Run: headless pygame with SDL's dummy video driver; simulated clock (each Clock.tick advances the game by its frame time, no real sleeping); random seed 0; keys injected as events and as key.get_pressed() state; no mouse input.
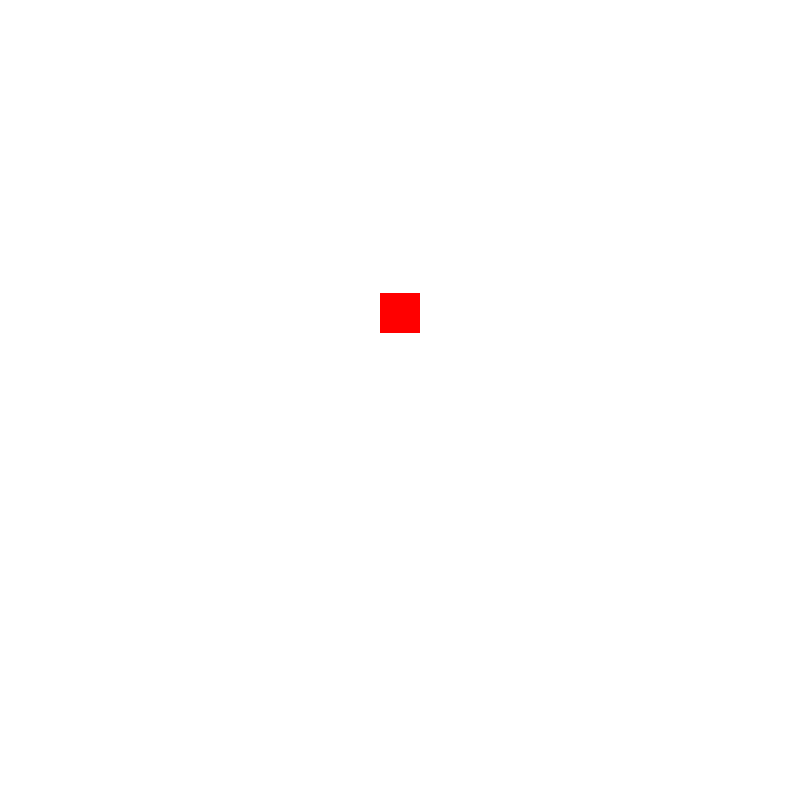
Frame 1 of 4 · flips 1–60 · no input
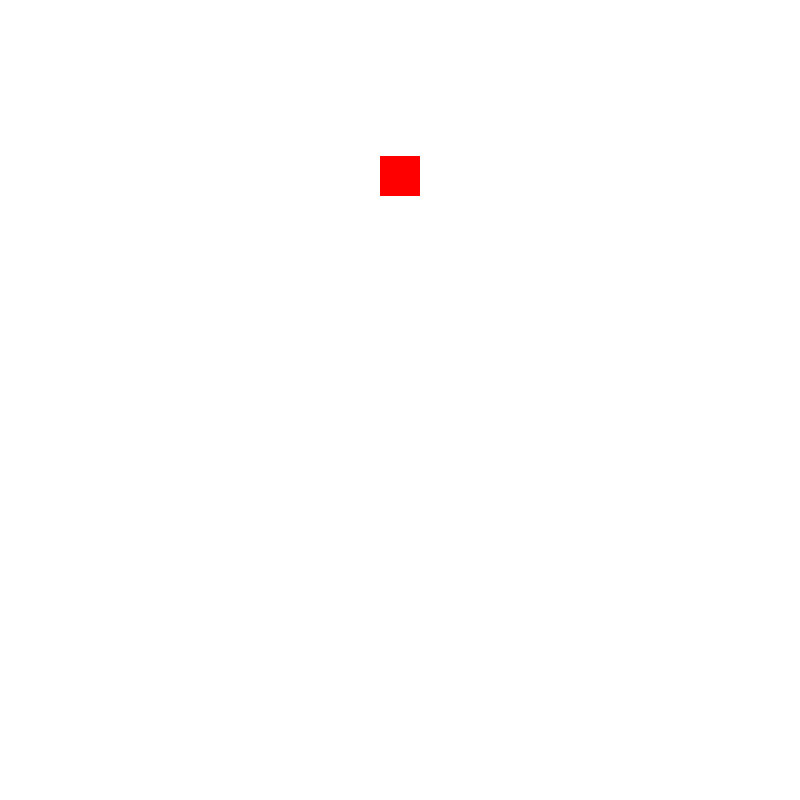
Frame 2 of 4 · flips 61–180 · tapped SPACE, RETURN · held RIGHT (→), D
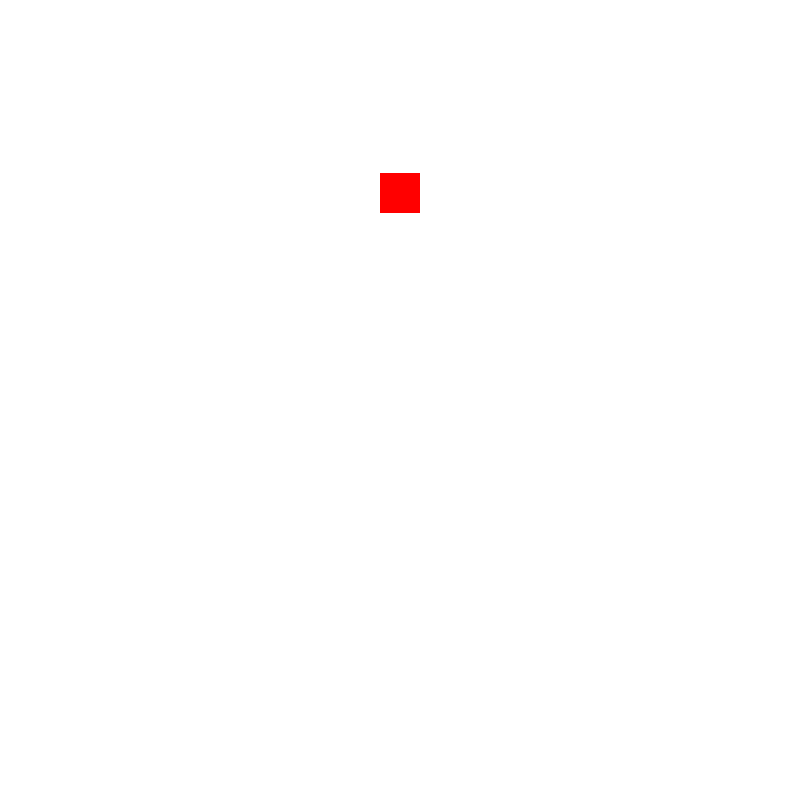
Frame 3 of 4 · flips 181–300 · held DOWN (↓), S
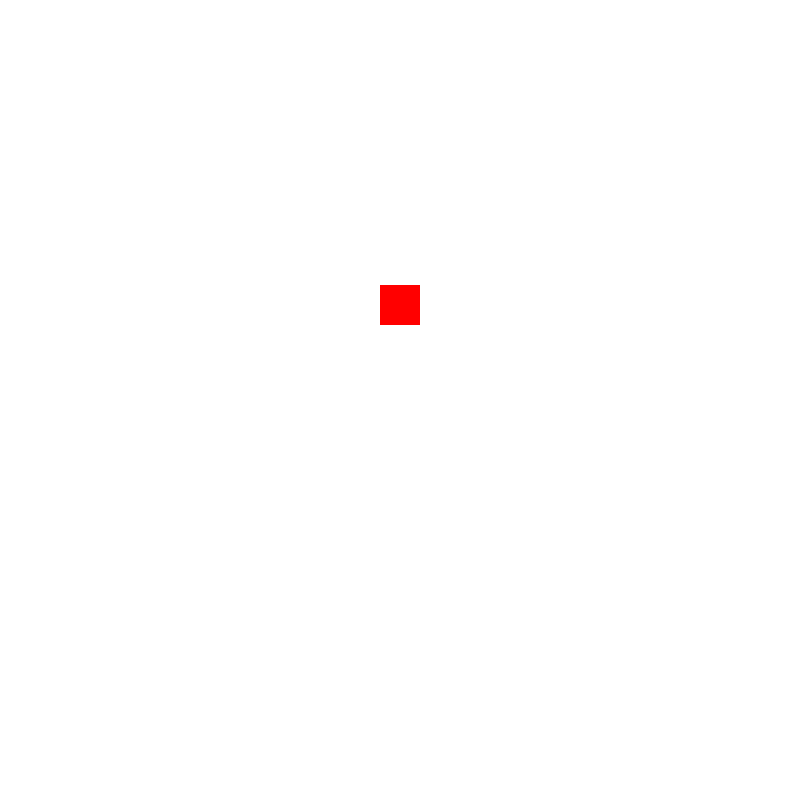
Frame 4 of 4 · flips 301–420 · held LEFT (←), A, UP (↑), W

The pygame program that drew these frames:

import pygame as py
import math

class SineRectangle(py.sprite.Sprite):
    def __init__(self):
        super().__init__()
        self.image = py.Surface((40, 40))  # Rectangle size
        self.image.fill((255, 0, 0))  # Red color
        self.rect = self.image.get_rect()
        self.rect.center = (400, 400)  # Initial position (center of the screen)
        self.time = 0  # Initialize time for sine wave motion

    def update(self):
        # Update the position based on a sine wave
        self.time += 1
        self.rect.y = 200 + int(math.sin(self.time / 50.0) * 100)  # Adjust amplitude and frequency

class Game:
    def __init__(self):
        py.init()
        py.mixer.init()
        self.clock = py.time.Clock()
        self.screen = py.display.set_mode((800, 800), py.RESIZABLE)
        py.display.set_caption("Sine Wave")
        self.all_sprites = py.sprite.Group()  # Create a sprite group
        self.sine_rect = SineRectangle()  # Create the sine wave rectangle
        self.all_sprites.add(self.sine_rect)  # Add it to the sprite group

    def run(self):
        self.playing = True
        while self.playing:
            self.clock.tick(60)
            self.events()
            self.update()
            self.draw()

    def update(self):
        self.all_sprites.update()  # Update all sprites

    def events(self):
        for event in py.event.get():
            if event.type == py.QUIT:
                self.playing = False

    def draw(self):
        self.screen.fill((255, 255, 255))
        self.all_sprites.draw(self.screen)  # Draw all sprites
        py.display.flip()

if __name__ == "__main__":
    g = Game()
    g.run()
    py.quit()
